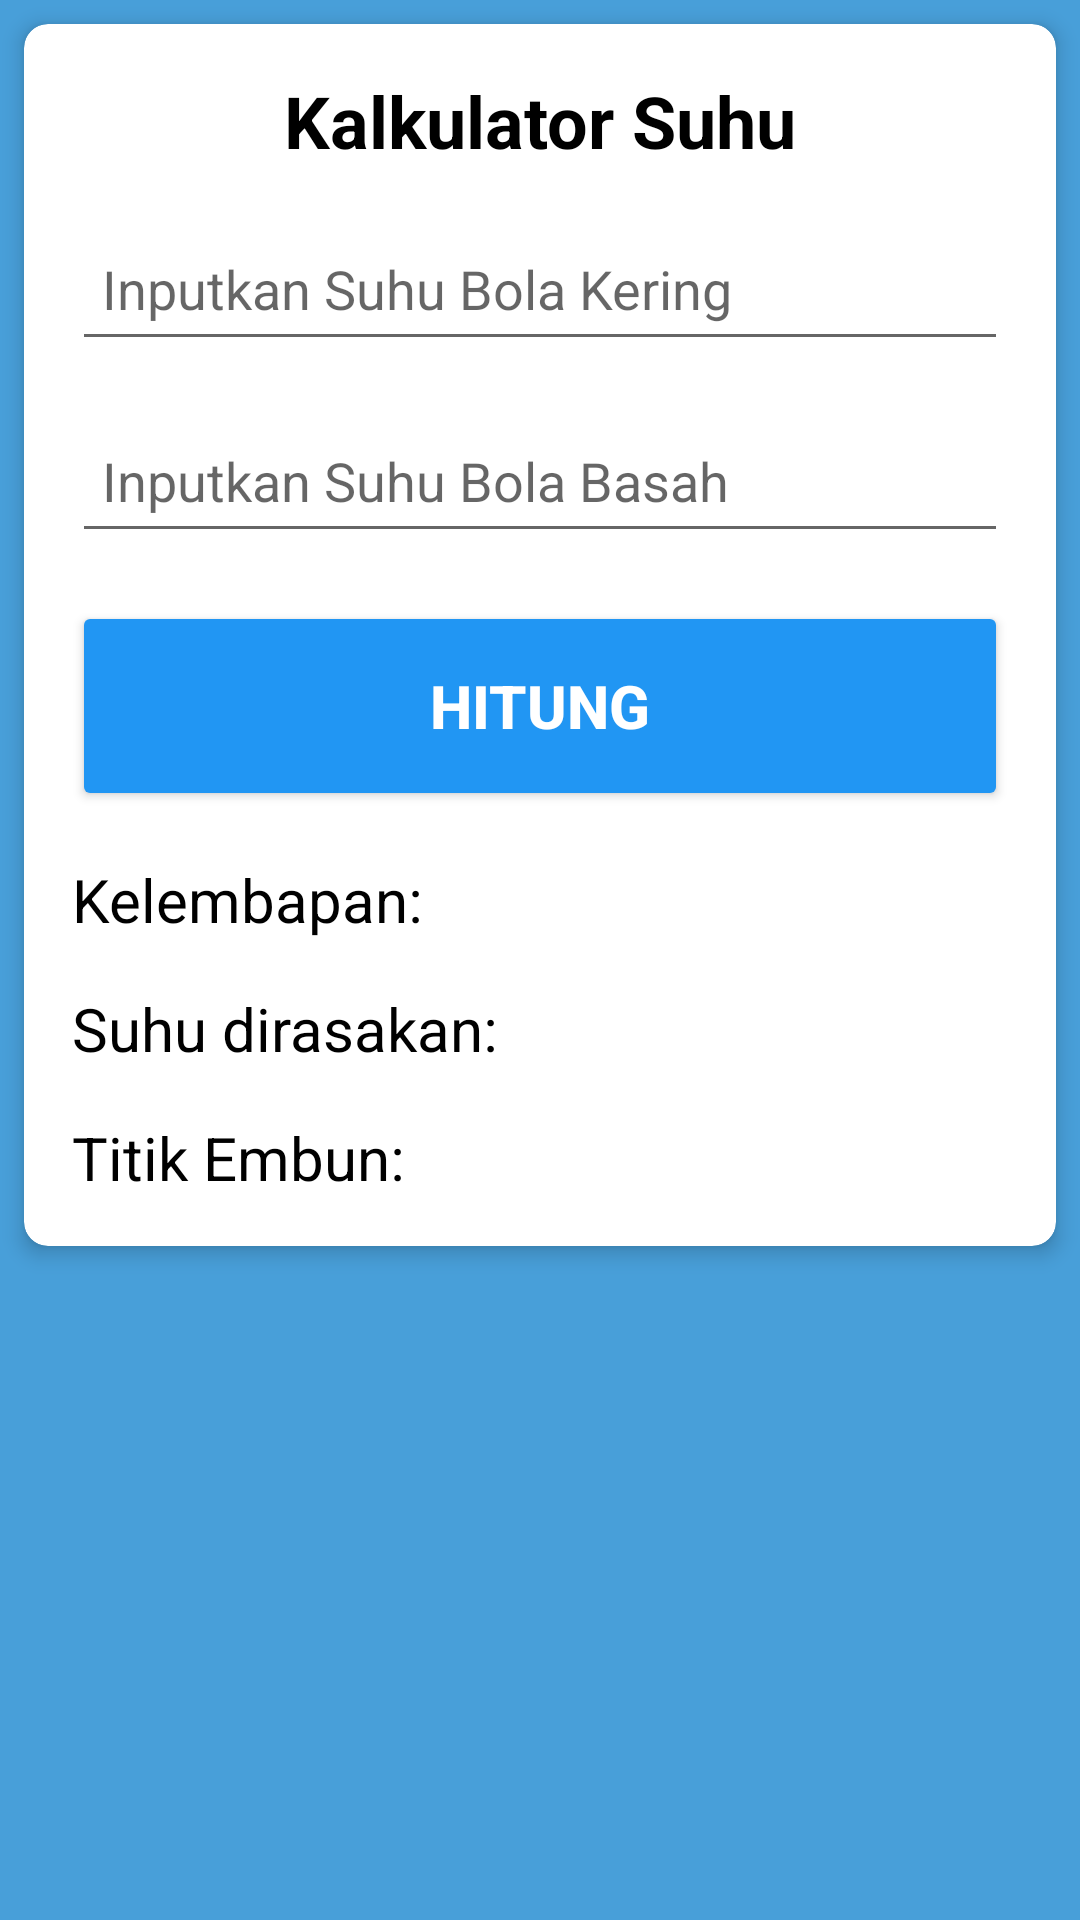

Reconstruct the res/layout file that produces this screen, plus the resources it refers to.
<!-- AndroidManifest.xml: application theme Theme.TenkiSensei -->
<!-- res/layout/fragment_calculator.xml -->
<?xml version="1.0" encoding="utf-8"?>
<RelativeLayout
    xmlns:android="http://schemas.android.com/apk/res/android"
    xmlns:app="http://schemas.android.com/apk/res-auto"
    xmlns:tools="http://schemas.android.com/tools"
    android:layout_width="match_parent"
    android:layout_height="match_parent"
    tools:context=".ui.calculator.CalculatorFragment"
    android:background="@color/lembut">

    <ScrollView
        android:layout_width="match_parent"
        android:layout_height="match_parent">

        <androidx.cardview.widget.CardView
            android:layout_width="match_parent"
            android:layout_height="wrap_content"
            android:layout_margin="8dp"
            app:cardCornerRadius="8dp"
            app:cardElevation="4dp">

            <LinearLayout
                android:layout_width="match_parent"
                android:layout_height="wrap_content"
                android:orientation="vertical"
                android:padding="16dp">

                
                <TextView
                    android:id="@+id/titleText"
                    android:layout_width="match_parent"
                    android:layout_height="wrap_content"
                    android:gravity="center"
                    android:text="Kalkulator Suhu"
                    android:textColor="@color/hitam"
                    android:textSize="24sp"
                    android:textStyle="bold" />

                
                <EditText
                    android:id="@+id/dryBulbInput"
                    android:layout_width="match_parent"
                    android:layout_height="wrap_content"
                    android:layout_marginTop="16dp"
                    android:hint="Inputkan Suhu Bola Kering"
                    android:inputType="numberDecimal"
                    android:minHeight="48dp"
                    android:padding="10dp" />

                
                <EditText
                    android:id="@+id/wetBulbInput"
                    android:layout_width="match_parent"
                    android:layout_height="wrap_content"
                    android:layout_marginTop="16dp"
                    android:hint="Inputkan Suhu Bola Basah"
                    android:inputType="numberDecimal"
                    android:minHeight="48dp"
                    android:padding="10dp" />

                
                <Button
                    android:id="@+id/calculateButton"
                    android:layout_width="match_parent"
                    android:layout_height="70dp"
                    android:layout_marginTop="16dp"
                    android:backgroundTint="@color/biru"
                    android:text="Hitung"
                    android:textColor="@color/white"
                    android:textSize="20sp"
                    android:textStyle="bold" />

                
                <TextView
                    android:id="@+id/HumidityResult"
                    android:layout_width="match_parent"
                    android:layout_height="wrap_content"
                    android:layout_marginTop="16dp"
                    android:text="Kelembapan: "
                    android:textColor="@color/hitam"
                    android:textSize="20sp" />

                
                <TextView
                    android:id="@+id/FeelsResult"
                    android:layout_width="match_parent"
                    android:layout_height="wrap_content"
                    android:layout_marginTop="16dp"
                    android:text="Suhu dirasakan: "
                    android:textColor="@color/hitam"
                    android:textSize="20sp" />

                
                <TextView
                    android:id="@+id/DewpointResult"
                    android:layout_width="match_parent"
                    android:layout_height="wrap_content"
                    android:layout_marginTop="16dp"
                    android:text="Titik Embun: "
                    android:textColor="@color/hitam"
                    android:textSize="20sp" />

            </LinearLayout>
        </androidx.cardview.widget.CardView>
    </ScrollView>
</RelativeLayout>
<!-- resources referenced by this layout -->
<resources>
  <color name="biru">#2196F3</color>
  <color name="hitam">#000</color>
  <color name="lembut">#489FD9</color>
  <color name="white">#FFFFFFFF</color>
  <style name="Theme.TenkiSensei" parent="Theme.AppCompat.Light">
          
          <item name="colorPrimary">#FF9800</item>
          <item name="colorPrimaryVariant">#03A9F4</item>
          <item name="colorOnPrimary">#4CAF50</item>
          
          <item name="android:statusBarColor">?attr/colorPrimaryVariant</item>
          
      </style>
</resources>
